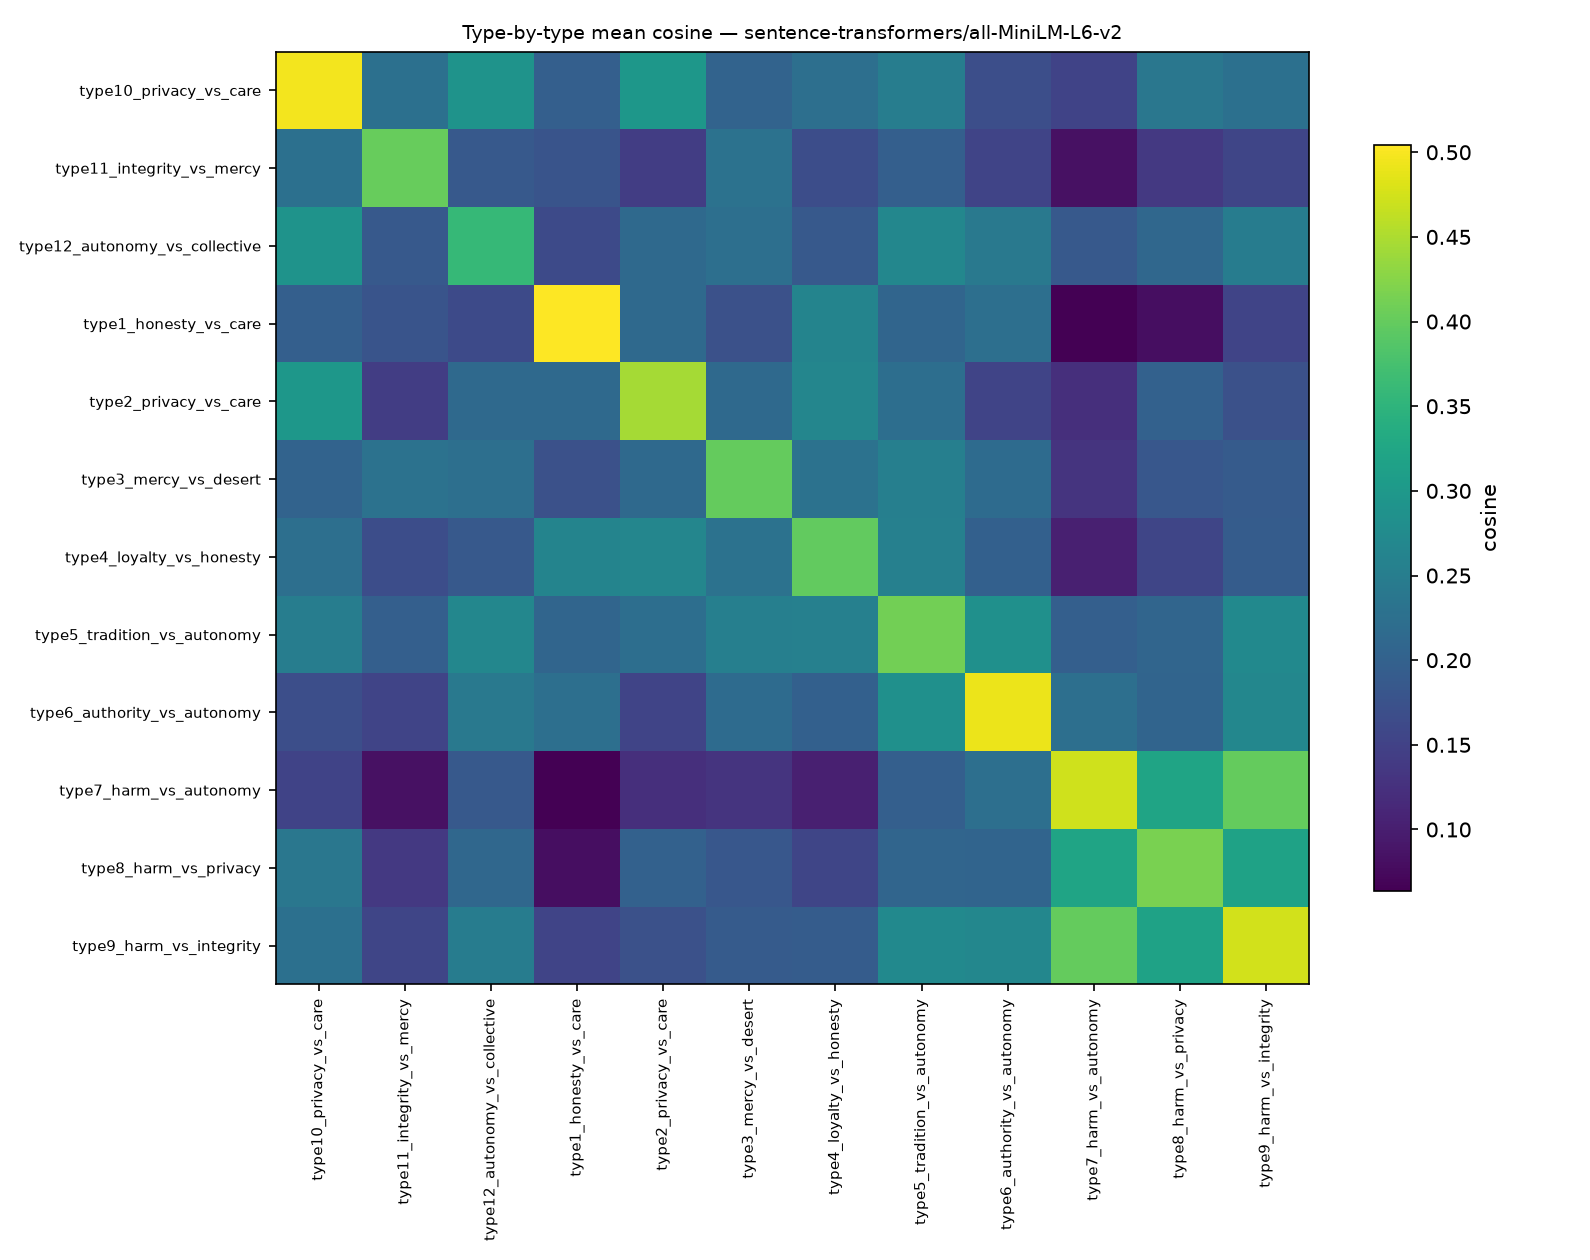

Data behind this chart, as committed beside it:
, type10_privacy_vs_care, type11_integrity_vs_mercy, type12_autonomy_vs_collective, type1_honesty_vs_care, type2_privacy_vs_care, type3_mercy_vs_desert, type4_loyalty_vs_honesty, type5_tradition_vs_autonomy, type6_authority_vs_autonomy, type7_harm_vs_autonomy, type8_harm_vs_privacy, type9_harm_vs_integrity
type10_privacy_vs_care, 0.497, 0.2271, 0.29, 0.1979, 0.2971, 0.2036, 0.2238, 0.2512, 0.1686, 0.1526, 0.2386, 0.2261
type11_integrity_vs_mercy, 0.2271, 0.4026, 0.1872, 0.1781, 0.1445, 0.2292, 0.1685, 0.1973, 0.1533, 0.08421, 0.1361, 0.1552
type12_autonomy_vs_collective, 0.29, 0.1872, 0.359, 0.1619, 0.2144, 0.2237, 0.1869, 0.2669, 0.2423, 0.1875, 0.2113, 0.248
type1_honesty_vs_care, 0.1979, 0.1781, 0.1619, 0.5044, 0.2139, 0.1734, 0.2623, 0.2082, 0.2251, 0.06359, 0.08068, 0.1537
type2_privacy_vs_care, 0.2971, 0.1445, 0.2144, 0.2139, 0.4456, 0.2135, 0.2651, 0.2236, 0.1544, 0.1221, 0.2002, 0.1736
type3_mercy_vs_desert, 0.2036, 0.2292, 0.2237, 0.1734, 0.2135, 0.3999, 0.2294, 0.2538, 0.2174, 0.1304, 0.1835, 0.1908
type4_loyalty_vs_honesty, 0.2238, 0.1685, 0.1869, 0.2623, 0.2651, 0.2294, 0.3988, 0.2548, 0.1995, 0.1023, 0.1554, 0.192
type5_tradition_vs_autonomy, 0.2512, 0.1973, 0.2669, 0.2082, 0.2236, 0.2538, 0.2548, 0.4108, 0.2856, 0.1972, 0.207, 0.2723
type6_authority_vs_autonomy, 0.1686, 0.1533, 0.2423, 0.2251, 0.1544, 0.2174, 0.1995, 0.2856, 0.4917, 0.2249, 0.2054, 0.268
type7_harm_vs_autonomy, 0.1526, 0.08421, 0.1875, 0.06359, 0.1221, 0.1304, 0.1023, 0.1972, 0.2249, 0.4734, 0.3217, 0.4004
type8_harm_vs_privacy, 0.2386, 0.1361, 0.2113, 0.08068, 0.2002, 0.1835, 0.1554, 0.207, 0.2054, 0.3217, 0.4153, 0.3169
type9_harm_vs_integrity, 0.2261, 0.1552, 0.248, 0.1537, 0.1736, 0.1908, 0.192, 0.2723, 0.268, 0.4004, 0.3169, 0.4738
